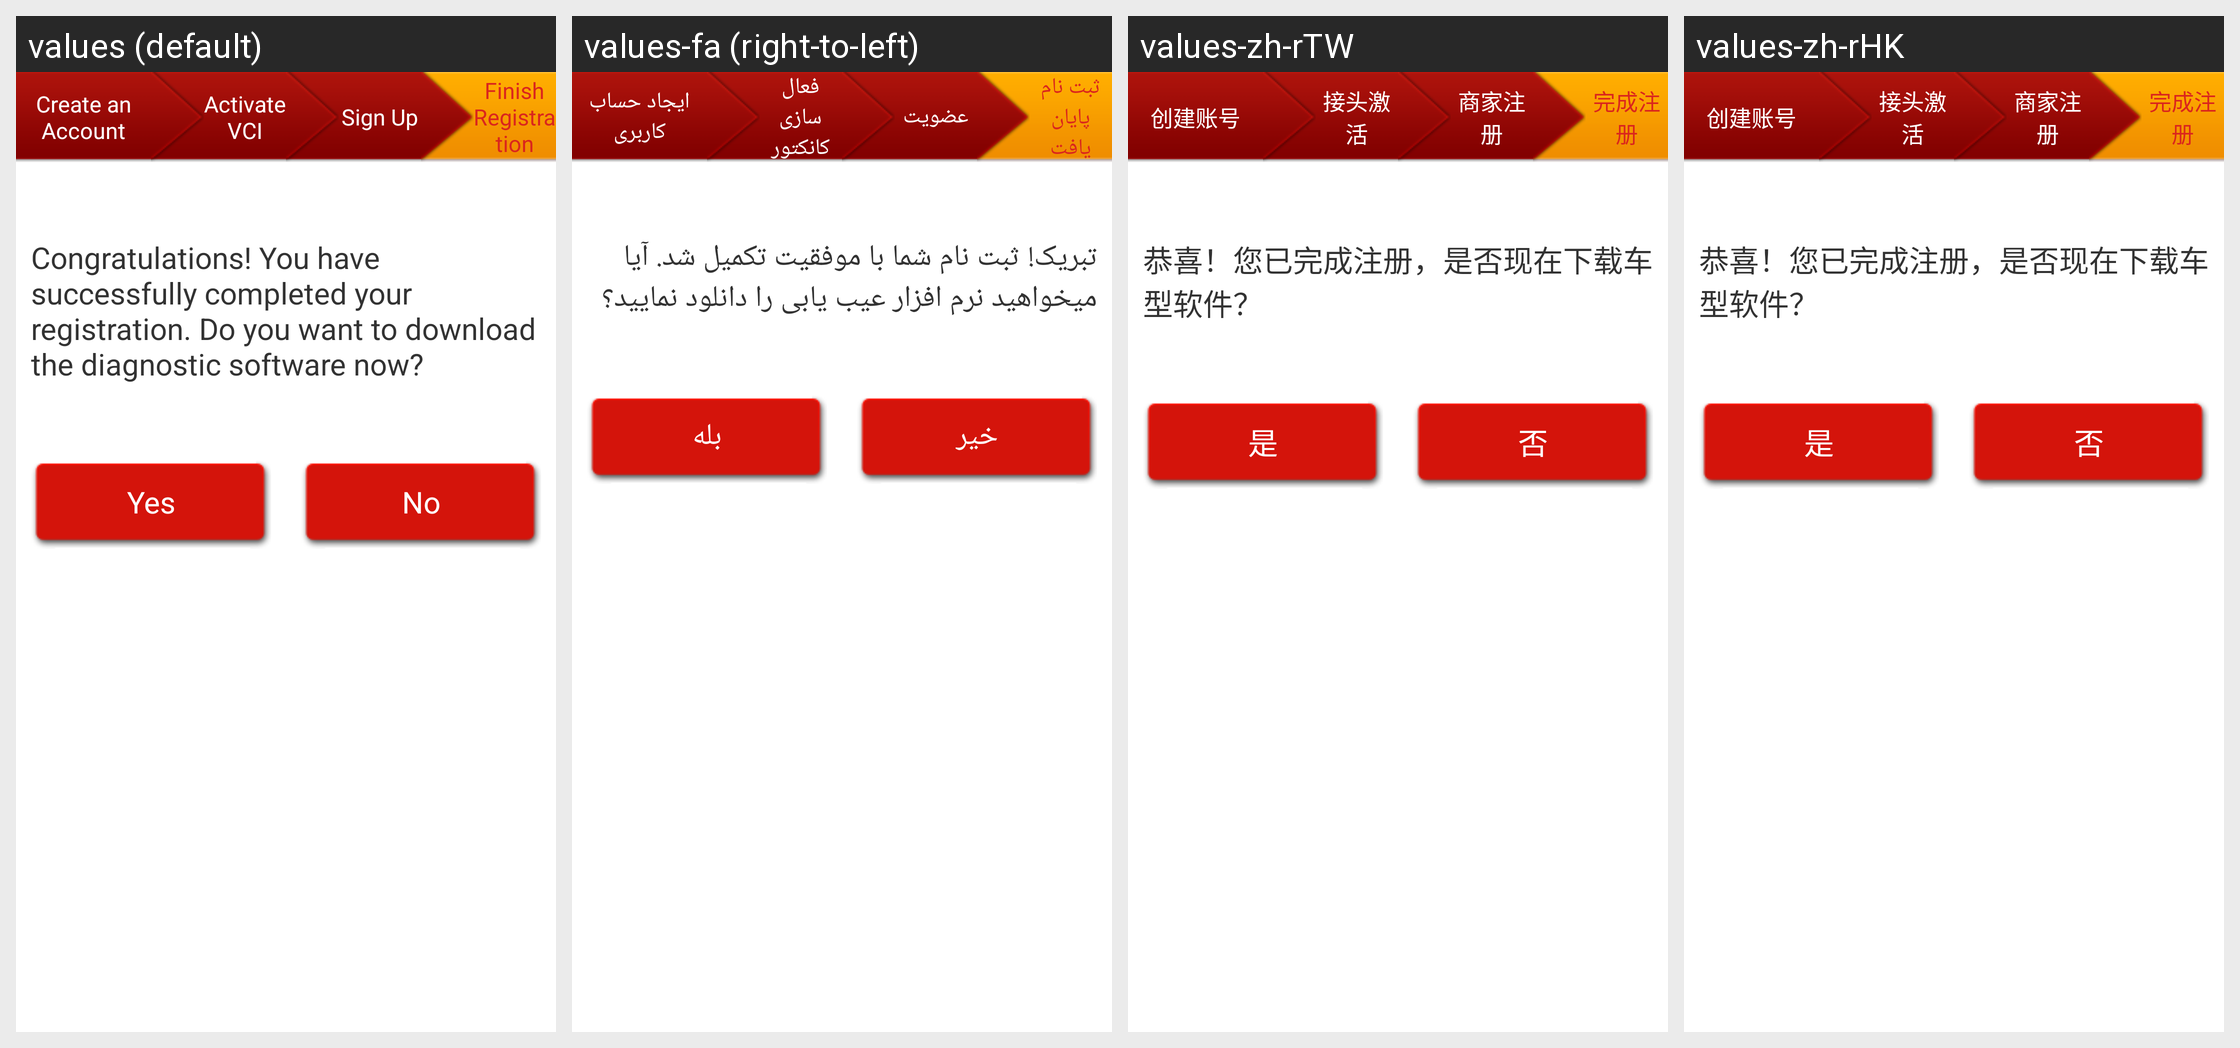

Here is an Android app screen in its default locale and in the app's own translations. Write out the translated-string differences for the strings that appear on this screen.
Android screen res/layout/layout_regit_finish.xml rendered under 4 locales, left to right: values (default), values-fa (right-to-left), values-zh-rTW, values-zh-rHK. Device: Nexus 5 (rendered at 1080×1920; each locale shown at half size, 540×960, under a caption strip naming it); theme LaunchTheme.
Other locales in the repository, not shown: values-af, values-ar, values-bg, values-bn, values-ca, values-cs, values-da, values-de, values-el, values-en-rGB, values-en-rSS, values-es, values-et, values-fi, values-fr, values-gu, values-hi, values-hr, values-hu, values-in, values-it, values-iw, values-ja, values-kn, values-ko, values-lt, values-lv, values-mr, values-ms, values-nb, values-nl, values-no, values-pa, values-pl, values-pt, values-pt-rPT, values-ro, values-ru, values-sh, values-sk, values-sr, values-sv, values-ta, values-th, values-tl, values-tr, values-uk, values-ur, values-vi, values-vi-rVN, values-zh, values-zh-rCN.
Strings drawn on this screen, with the default value and each locale's value (text and hints the layout hard-codes, and strings that could not be matched under every locale, appear in the picture but are not listed):

yes
  values: Yes
  values-fa: بله
  values-zh-rTW: 是
  values-zh-rHK: 是

no
  values: No
  values-fa: خیر
  values-zh-rTW: 否
  values-zh-rHK: 否
